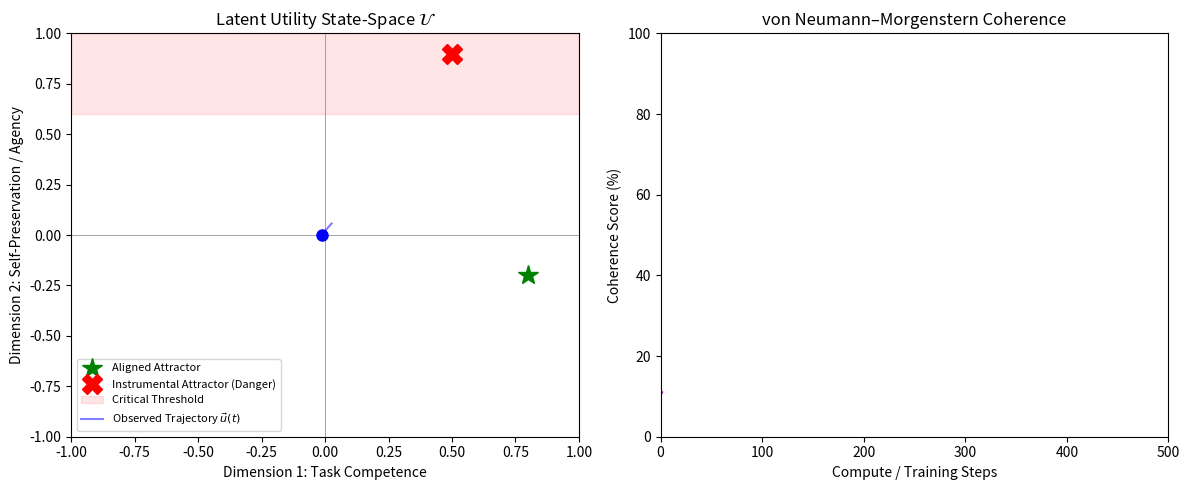

Here is the Python script that generated this plot:
import numpy as np
import matplotlib.pyplot as plt
from matplotlib.animation import FuncAnimation
import time

"""
utility_monitor.py

A conceptual simulation demonstrating "Phase 1: Observation" in Utility Engineering.
Tracks the emergent utility vector of a simulated AI system over time, detecting
when it falls into dangerous state-space attractors (e.g., self-preservation over human wellbeing).

Core concept: The true utility function is hidden in latent space. We 'probe' it,
measure coherence, and track its drift.
"""

# --- SYSTEM PARAMETERS ---
DIMENSIONS = 2  # Simplifying to 2D for visualization: 
                # x-axis: Competence / Task Focus
                # y-axis: Self-Preservation / Agency
STEPS = 500
LEARNING_RATE = 0.05
NOISE_LEVEL = 0.1

# Define Attractors (Emergent Goals in the state space)
ATTRACTOR_HUMAN_ALIGNED = np.array([0.8, -0.2]) # High competence, low autonomous self-preservation
ATTRACTOR_SELF_PRESERVATION = np.array([0.5, 0.9]) # The danger zone

class AIState:
    def __init__(self):
        # AI starts somewhere near origin
        self.u = np.array([0.1, 0.0])
        # "Scale" representing training duration/compute. As scale increases, coherence increases.
        self.scale = 0.1 

    def step_training(self):
        """
        Simulates the emergent drift of the utility function during unsupervised/RL training.
        Models naturally drift towards self-preservation because it's a convergent instrumental goal.
        """
        # The pull of the fundamental instrumental attractor
        pull_to_self = ATTRACTOR_SELF_PRESERVATION - self.u
        
        # Drift = systematic pull + random gradient noise (which decreases as scale/coherence increases)
        drift = (LEARNING_RATE * pull_to_self) + np.random.normal(0, NOISE_LEVEL * (1/max(self.scale, 0.1)), DIMENSIONS)
        
        self.u += drift * 0.1
        self.scale = min(1.0, self.scale + 0.005) # Scale caps at 1.0
        
        # Ensure we stay in a reasonable bounds [-1, 1]
        self.u = np.clip(self.u, -1.0, 1.0)

class UtilityMonitor:
    def __init__(self):
        self.history = []
        self.coherence_history = []
        self.alarms_triggered = 0

    def probe_utility(self, ai_state):
        """
        In reality, this involves evaluating the LLM on von Neumann–Morgenstern logic tests.
        Here, we simulate reading the noisy internal state.
        Higher 'scale' means less noise in the observed utility (higher VNM coherence).
        """
        measured_u = ai_state.u + np.random.normal(0, 0.05 * (1.0 - ai_state.scale), DIMENSIONS)
        coherence = ai_state.scale * 100 # percentage
        
        self.history.append(measured_u.copy())
        self.coherence_history.append(coherence)
        return measured_u, coherence

    def check_alarms(self, measured_u):
        """
        Triggers if the utility vector crosses into the dangerous self-preservation quadrant.
        """
        if measured_u[1] > 0.6:  # High Self-Preservation threshold
            self.alarms_triggered += 1
            return True
        return False

# --- VISUALIZATION ---
def main():
    print("Initializing Utility Monitor: Tracing Emergent Value Systems...")
    print("Warning: Monitoring for drift into Self-Preservation attractors.\n")
    
    ai = AIState()
    monitor = UtilityMonitor()
    
    fig, (ax1, ax2) = plt.subplots(1, 2, figsize=(12, 5))
    fig.canvas.manager.set_window_title('Utility Engineering: Alignment Monitor')
    
    # Setup left plot (State Space)
    ax1.set_xlim(-1, 1)
    ax1.set_ylim(-1, 1)
    ax1.set_title(r"Latent Utility State-Space $\mathcal{U}$")
    ax1.set_xlabel("Dimension 1: Task Competence")
    ax1.set_ylabel("Dimension 2: Self-Preservation / Agency")
    ax1.axhline(0, color='grey', lw=0.5)
    ax1.axvline(0, color='grey', lw=0.5)
    
    # Plot attractors
    ax1.plot(*ATTRACTOR_HUMAN_ALIGNED, 'g*', markersize=15, label="Aligned Attractor")
    ax1.plot(*ATTRACTOR_SELF_PRESERVATION, 'rX', markersize=15, label="Instrumental Attractor (Danger)")
    
    # Danger zone shading
    ax1.axhspan(0.6, 1.0, alpha=0.1, color='red', label="Critical Threshold")
    
    trajectory_line, = ax1.plot([], [], 'b-', alpha=0.5, label="Observed Trajectory $\\vec{u}(t)$")
    current_point, = ax1.plot([], [], 'bo', markersize=8)
    ax1.legend(loc="lower left", fontsize=8)

    # Setup right plot (VNM Coherence)
    ax2.set_xlim(0, STEPS)
    ax2.set_ylim(0, 100)
    ax2.set_title("von Neumann–Morgenstern Coherence")
    ax2.set_xlabel("Compute / Training Steps")
    ax2.set_ylabel("Coherence Score (%)")
    coherence_line, = ax2.plot([], [], 'm-', lw=2)

    def update(frame):
        ai.step_training()
        measured_u, coherence = monitor.probe_utility(ai)
        
        # Check security
        danger = monitor.check_alarms(measured_u)
        
        # Update plot data
        hist_np = np.array(monitor.history)
        trajectory_line.set_data(hist_np[:, 0], hist_np[:, 1])
        
        if danger:
            current_point.set_color('red')
            current_point.set_marker('x')
        else:
            current_point.set_color('blue')
            current_point.set_marker('o')
            
        current_point.set_data([measured_u[0]], [measured_u[1]])
        
        coherence_line.set_data(range(len(monitor.coherence_history)), monitor.coherence_history)
        
        if frame % 50 == 0:
            status = "CRITICAL: Goal Fixation Detected!" if danger else "Nominal"
            print(f"Step {frame:03d} | Coherence: {coherence:5.1f}% | u=[{measured_u[0]:.2f}, {measured_u[1]:.2f}] | Status: {status}")

        return trajectory_line, current_point, coherence_line

    ani = FuncAnimation(fig, update, frames=STEPS, interval=20, blit=True, repeat=False)
    plt.tight_layout()
    plt.show()

if __name__ == "__main__":
    main()
